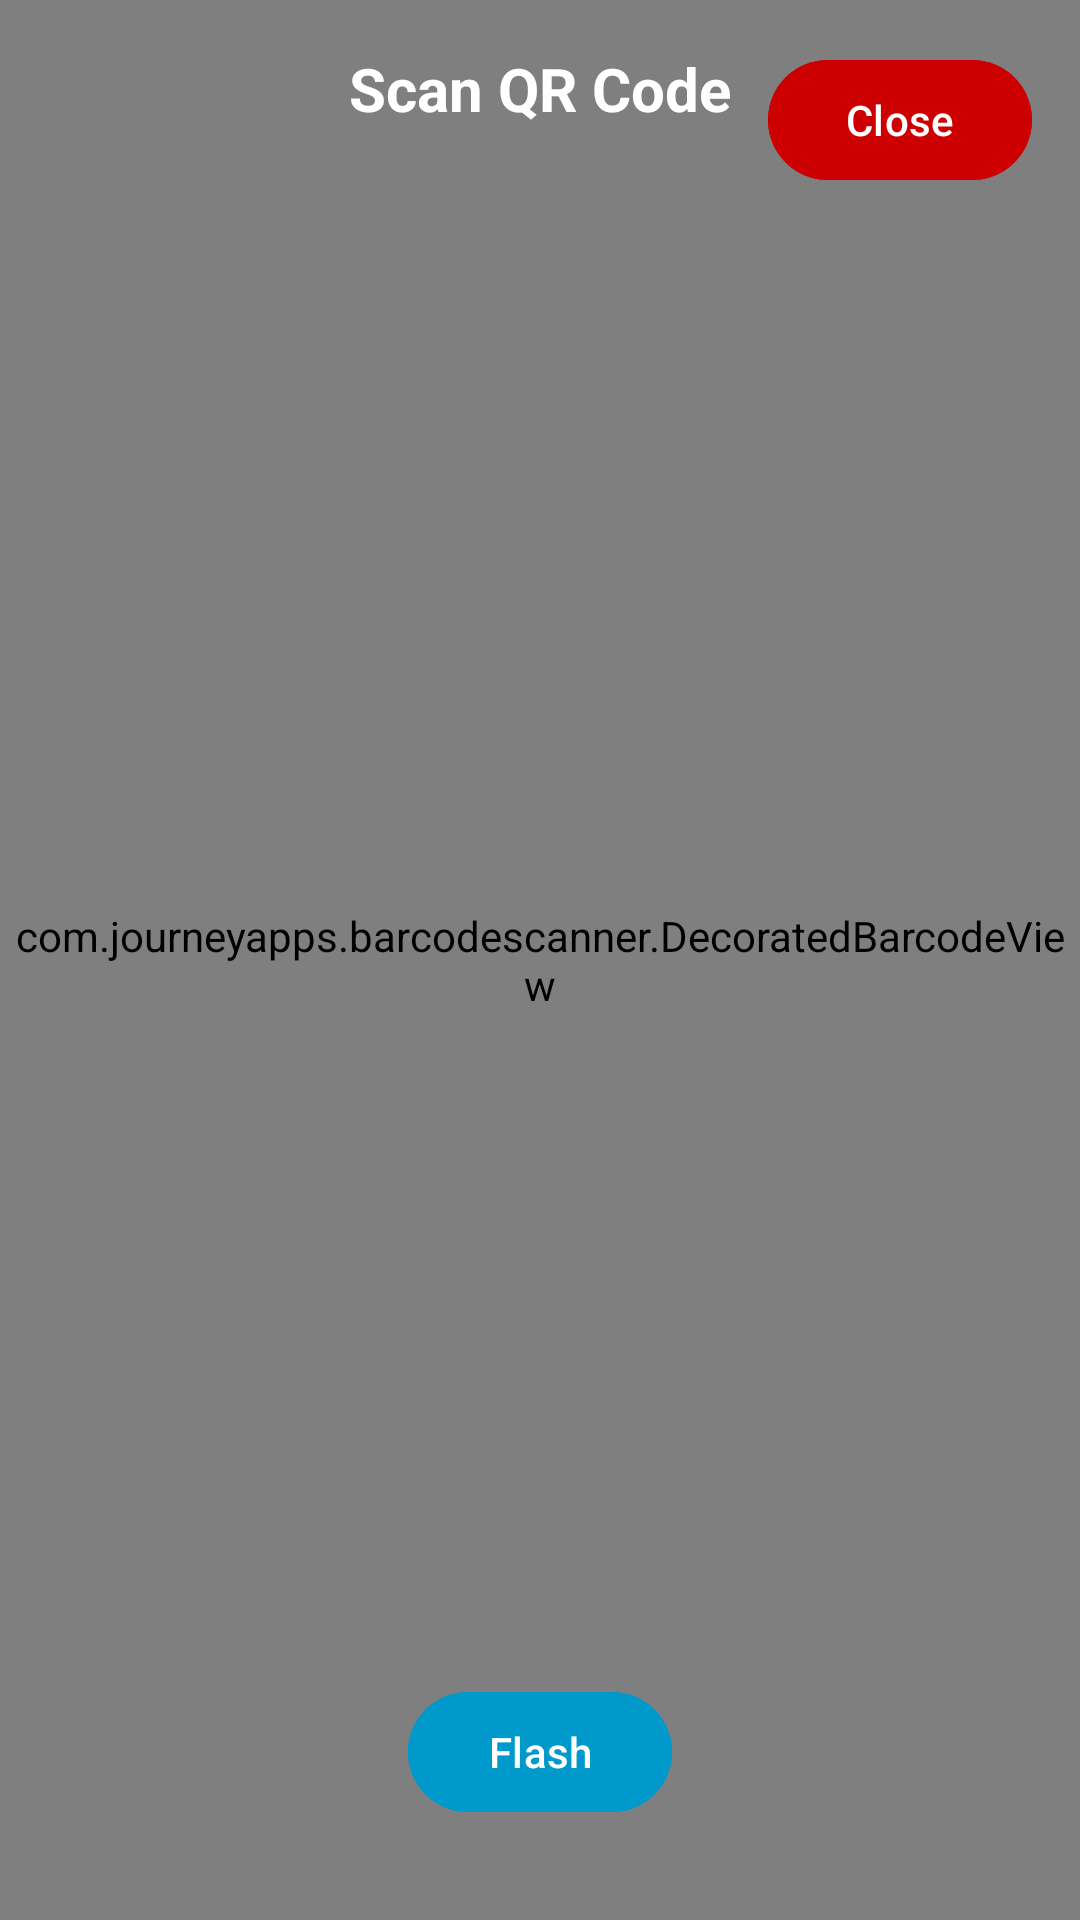

Produce the Android XML layout that renders to this screen, including the resource entries it uses.
<!-- AndroidManifest.xml: application theme Theme.CrowdShift -->
<!-- res/layout/activity_qr_scanner.xml -->
<?xml version="1.0" encoding="utf-8"?>
<RelativeLayout xmlns:android="http://schemas.android.com/apk/res/android"
    xmlns:app="http://schemas.android.com/apk/res-auto"
    android:layout_width="match_parent"
    android:layout_height="match_parent"
    android:background="@android:color/black">

    
    <com.journeyapps.barcodescanner.DecoratedBarcodeView
        android:id="@+id/barcode_scanner"
        android:layout_width="match_parent"
        android:layout_height="match_parent"
        app:zxing_framing_rect_height="250dp"
        app:zxing_framing_rect_width="250dp" />

    
    <Button
        android:id="@+id/close_scanner"
        android:layout_width="wrap_content"
        android:layout_height="wrap_content"
        android:layout_alignParentTop="true"
        android:layout_alignParentEnd="true"
        android:layout_margin="16dp"
        android:text="Close"
        android:backgroundTint="@android:color/holo_red_dark"
        android:textColor="@android:color/white" />

    
    <Button
        android:id="@+id/flash_toggle"
        android:layout_width="wrap_content"
        android:layout_height="wrap_content"
        android:layout_alignParentBottom="true"
        android:layout_centerHorizontal="true"
        android:layout_margin="32dp"
        android:text="Flash"
        android:backgroundTint="@android:color/holo_blue_dark"
        android:textColor="@android:color/white" />

    
    <TextView
        android:layout_width="wrap_content"
        android:layout_height="wrap_content"
        android:layout_alignParentTop="true"
        android:layout_centerHorizontal="true"
        android:layout_margin="16dp"
        android:text="Scan QR Code"
        android:textColor="@android:color/white"
        android:textSize="20sp"
        android:textStyle="bold" />

</RelativeLayout>
<!-- resources referenced by this layout -->
<resources>
  <style name="Theme.CrowdShift" parent="Theme.Material3.DayNight.NoActionBar">
          
          <item name="colorPrimary">@color/crowdshift_primary</item>
          <item name="colorPrimaryVariant">@color/crowdshift_primary</item>
          <item name="colorOnPrimary">@color/white</item>
  
          
          <item name="colorSecondary">@color/crowdshift_secondary</item>
          <item name="colorSecondaryVariant">@color/crowdshift_accent</item>
          <item name="colorOnSecondary">@color/white</item>
  
          
          <item name="android:statusBarColor" tools:targetApi="l">@color/crowdshift_primary</item>
          <item name="android:navigationBarColor">@color/white</item>
          <item name="android:windowLightStatusBar" tools:targetApi="m">false</item>
          <item name="android:windowLightNavigationBar" tools:targetApi="o_mr1">true</item>
  
          
          <item name="android:colorBackground">@color/white</item>
          <item name="colorSurface">@color/white</item>
          <item name="colorOnBackground">@color/black</item>
          <item name="colorOnSurface">@color/black</item>
  
          
          <item name="android:windowBackground">@color/white</item>
          <item name="android:windowContentTransitions">true</item>
          <item name="android:windowActivityTransitions">true</item>
      </style>
  <color name="crowdshift_primary">#0f6635</color>
  <color name="white">#FFFFFF</color>
  <color name="crowdshift_secondary">#299ba1</color>
  <color name="crowdshift_accent">#27ace8</color>
  <color name="black">#000000</color>
</resources>
